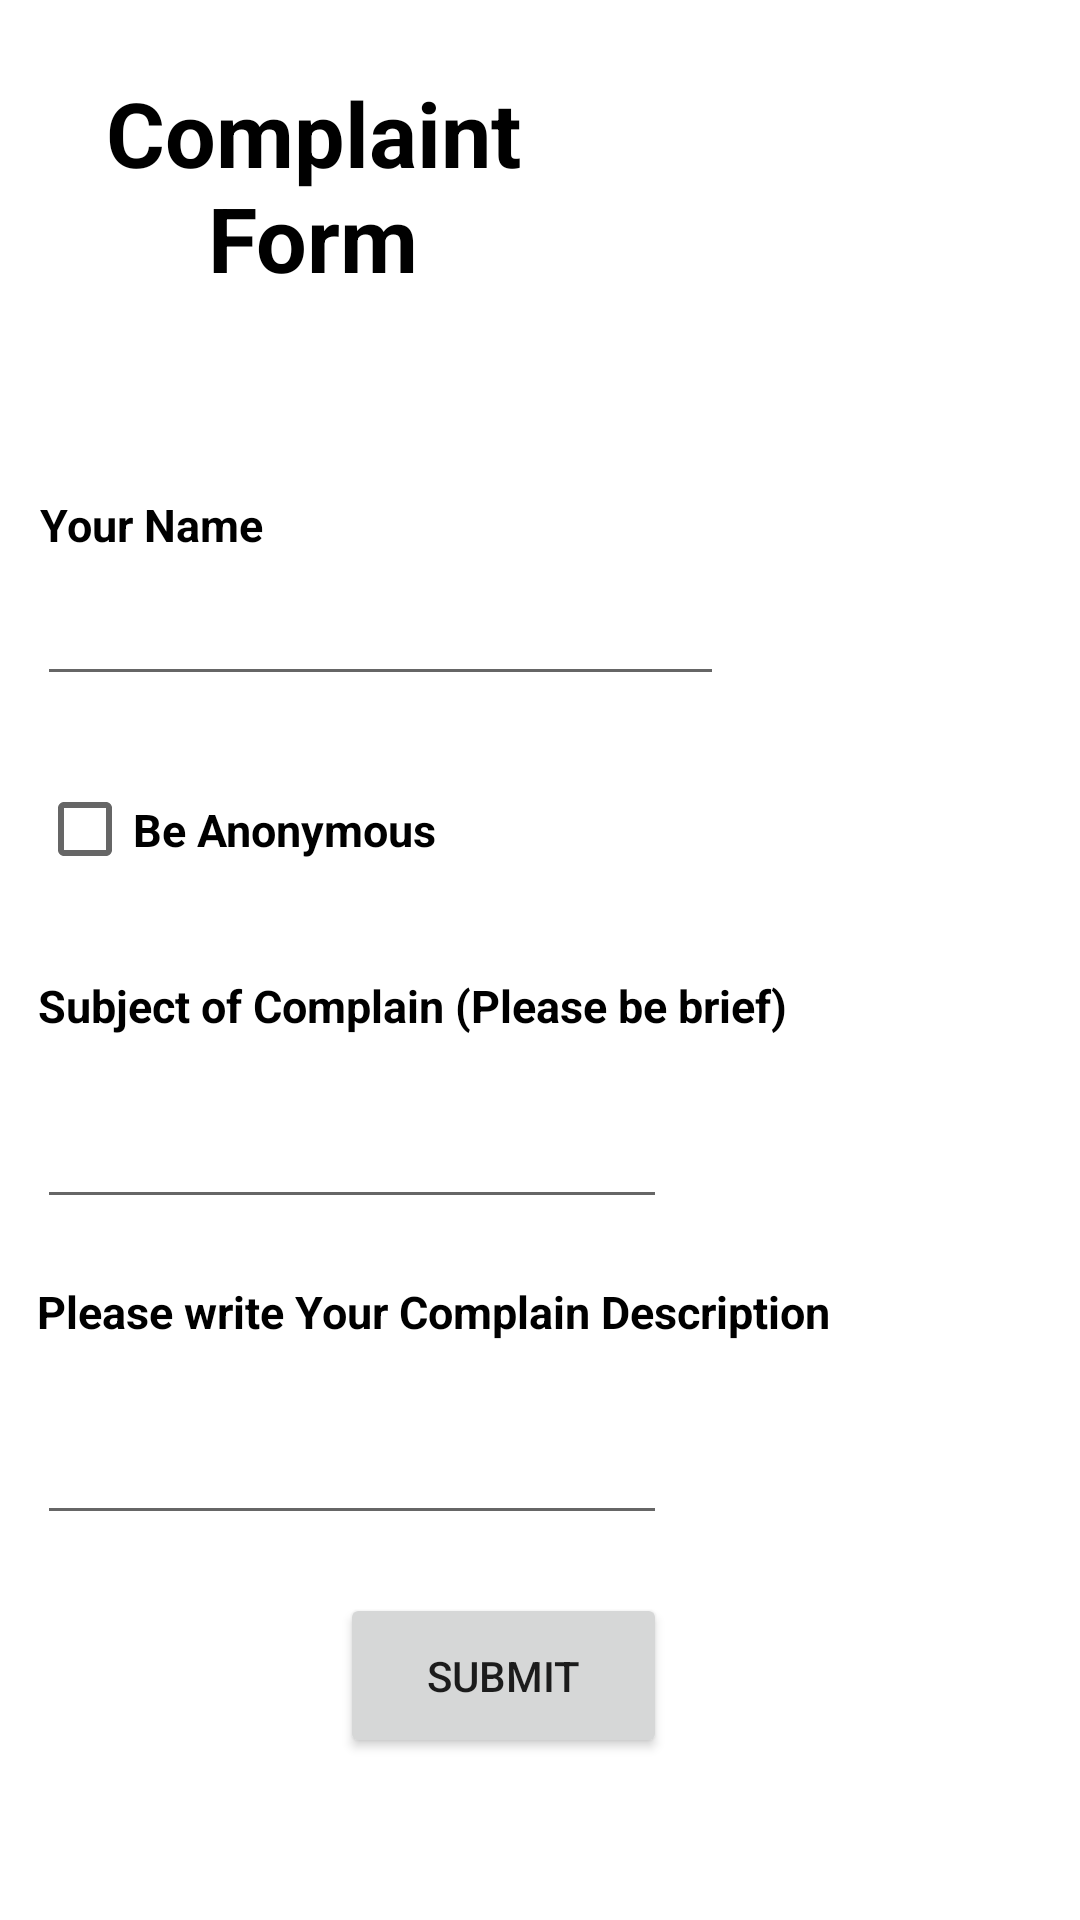

Here is an Android app screen rendered from its layout file. Give the layout XML and the strings, colors and styles it references.
<!-- AndroidManifest.xml: application theme Theme.001 -->
<!-- res/layout/activity_16.xml -->
<?xml version="1.0" encoding="utf-8"?>
<androidx.constraintlayout.widget.ConstraintLayout xmlns:android="http://schemas.android.com/apk/res/android"
    xmlns:app="http://schemas.android.com/apk/res-auto"
    xmlns:tools="http://schemas.android.com/tools"
    android:layout_width="match_parent"
    android:layout_height="match_parent"
    tools:context=".Activity16"
    android:background="@drawable/newbg">

    <EditText
        android:id="@+id/complainname"
        android:layout_width="229dp"
        android:layout_height="47dp"
        android:layout_marginStart="50dp"
        android:ems="10"
        android:inputType="textPersonName"
        app:layout_constraintBottom_toTopOf="@+id/subtext"
        app:layout_constraintEnd_toEndOf="@+id/textView3"
        app:layout_constraintHorizontal_bias="0.531"
        app:layout_constraintStart_toStartOf="@+id/textView3"
        app:layout_constraintTop_toBottomOf="@+id/textView3"
        app:layout_constraintVertical_bias="0.331" />

    <EditText
        android:id="@+id/comlaintext"
        android:layout_width="wrap_content"
        android:layout_height="wrap_content"
        android:layout_marginTop="64dp"
        android:ems="10"
        android:gravity="start|top"
        android:inputType="textMultiLine"
        app:layout_constraintEnd_toEndOf="@+id/subtext"
        app:layout_constraintHorizontal_bias="0.0"
        app:layout_constraintStart_toStartOf="@+id/subtext"
        app:layout_constraintTop_toBottomOf="@+id/subtext" />

    <CheckBox
        android:id="@+id/beanonyms"
        android:layout_width="208dp"
        android:layout_height="57dp"
        android:layout_marginTop="16dp"
        android:text="Be Anonymous"
        android:textSize="15dp"
        android:textStyle="bold"
        app:layout_constraintBottom_toTopOf="@+id/subtext"
        app:layout_constraintStart_toStartOf="@+id/complainname"
        app:layout_constraintTop_toBottomOf="@+id/complainname"
        app:layout_constraintVertical_bias="0.0" />

    <TextView
        android:id="@+id/compdescrip"
        android:layout_width="wrap_content"
        android:layout_height="wrap_content"
        android:layout_marginTop="308dp"
        android:text="Please write Your Complain Description"
        android:textAlignment="center"
        android:textColor="@color/black"
        android:textSize="15dp"
        android:textStyle="bold"
        app:layout_constraintEnd_toEndOf="@+id/compsubject"
        app:layout_constraintHorizontal_bias="0.0"
        app:layout_constraintStart_toStartOf="@+id/compsubject"
        app:layout_constraintTop_toBottomOf="@+id/textView3" />

    <Button
        android:id="@+id/btnsubmitcomplain"
        android:layout_width="109dp"
        android:layout_height="55dp"
        android:text="Submit"
        app:layout_constraintBottom_toBottomOf="parent"
        app:layout_constraintEnd_toEndOf="@+id/comlaintext"
        app:layout_constraintHorizontal_bias="1.0"
        app:layout_constraintStart_toStartOf="parent"
        app:layout_constraintTop_toBottomOf="@+id/comlaintext"
        app:layout_constraintVertical_bias="0.262" />

    <TextView
        android:id="@+id/compsubject"
        android:layout_width="wrap_content"
        android:layout_height="wrap_content"
        android:layout_marginTop="20dp"
        android:text="Subject of Complain (Please be brief)"
        android:textAlignment="center"
        android:textColor="@color/black"
        android:textSize="15dp"
        android:textStyle="bold"
        app:layout_constraintEnd_toEndOf="@+id/complainname"
        app:layout_constraintHorizontal_bias="0.0"
        app:layout_constraintStart_toStartOf="@+id/beanonyms"
        app:layout_constraintTop_toBottomOf="@+id/beanonyms" />

    <EditText
        android:id="@+id/subtext"
        android:layout_width="wrap_content"
        android:layout_height="wrap_content"
        android:layout_marginTop="220dp"
        android:ems="10"
        android:gravity="start|top"
        android:inputType="textMultiLine"
        app:layout_constraintBottom_toTopOf="@+id/compdescrip"
        app:layout_constraintEnd_toEndOf="@+id/compsubject"
        app:layout_constraintHorizontal_bias="0.0"
        app:layout_constraintStart_toStartOf="@+id/compsubject"
        app:layout_constraintTop_toBottomOf="@+id/textView3"
        app:layout_constraintVertical_bias="0.558" />

    <TextView
        android:id="@+id/textView3"
        android:layout_width="185dp"
        android:layout_height="95dp"
        android:text="Complaint Form"
        android:textAlignment="center"
        android:textSize="30dp"
        android:textStyle="bold"
        android:textColor="@color/black"
        app:layout_constraintBottom_toBottomOf="parent"
        app:layout_constraintEnd_toEndOf="parent"
        app:layout_constraintHorizontal_bias="0.069"
        app:layout_constraintStart_toStartOf="parent"
        app:layout_constraintTop_toTopOf="parent"
        app:layout_constraintVertical_bias="0.044" />

    <ImageView
        android:id="@+id/writeanim"
        android:layout_width="50dp"
        android:layout_height="461dp"
        android:visibility="gone"
        app:layout_constraintBottom_toBottomOf="parent"
        app:layout_constraintEnd_toEndOf="parent"
        app:layout_constraintHorizontal_bias="0.881"
        app:layout_constraintStart_toEndOf="@+id/subtext"
        app:layout_constraintTop_toTopOf="parent"
        app:layout_constraintVertical_bias="0.54"
        app:srcCompat="@drawable/animationwritenew" />

    <TextView
        android:id="@+id/textView5"
        android:layout_width="wrap_content"
        android:layout_height="wrap_content"
        android:text="Your Name"
        android:textAlignment="center"
        android:textColor="@color/black"
        android:textSize="15dp"
        android:textStyle="bold"
        app:layout_constraintBottom_toTopOf="@+id/complainname"
        app:layout_constraintEnd_toEndOf="parent"
        app:layout_constraintHorizontal_bias="0.047"
        app:layout_constraintStart_toStartOf="parent"
        app:layout_constraintTop_toTopOf="parent"
        app:layout_constraintVertical_bias="1.0" />

</androidx.constraintlayout.widget.ConstraintLayout>
<!-- resources referenced by this layout -->
<resources>
  <!-- drawable animationwritenew: png bitmap (drawable, 128922 bytes) -->
  <style name="Theme.001" parent="Theme.MaterialComponents.DayNight.NoActionBar">
          
          <item name="colorPrimary">@color/purple_500</item>
          <item name="colorPrimaryVariant">@color/purple_700</item>
          <item name="colorOnPrimary">@color/white</item>
          
          <item name="colorSecondary">@color/teal_200</item>
          <item name="colorSecondaryVariant">@color/teal_700</item>
          <item name="colorOnSecondary">@color/black</item>
          
          <item name="android:statusBarColor" tools:targetApi="l">?attr/colorPrimaryVariant</item>
          
      </style>
  <!-- not gathered from this repository: default colours our renderer supplied (Android Studio template values) -->
  <color name="purple_500">#FF6200EE</color>
  <color name="purple_700">#FF3700B3</color>
  <color name="teal_200">#FF03DAC5</color>
  <color name="teal_700">#FF018786</color>
  <color name="black">#FF000000</color>
  <color name="white">#FFFFFFFF</color>
</resources>
